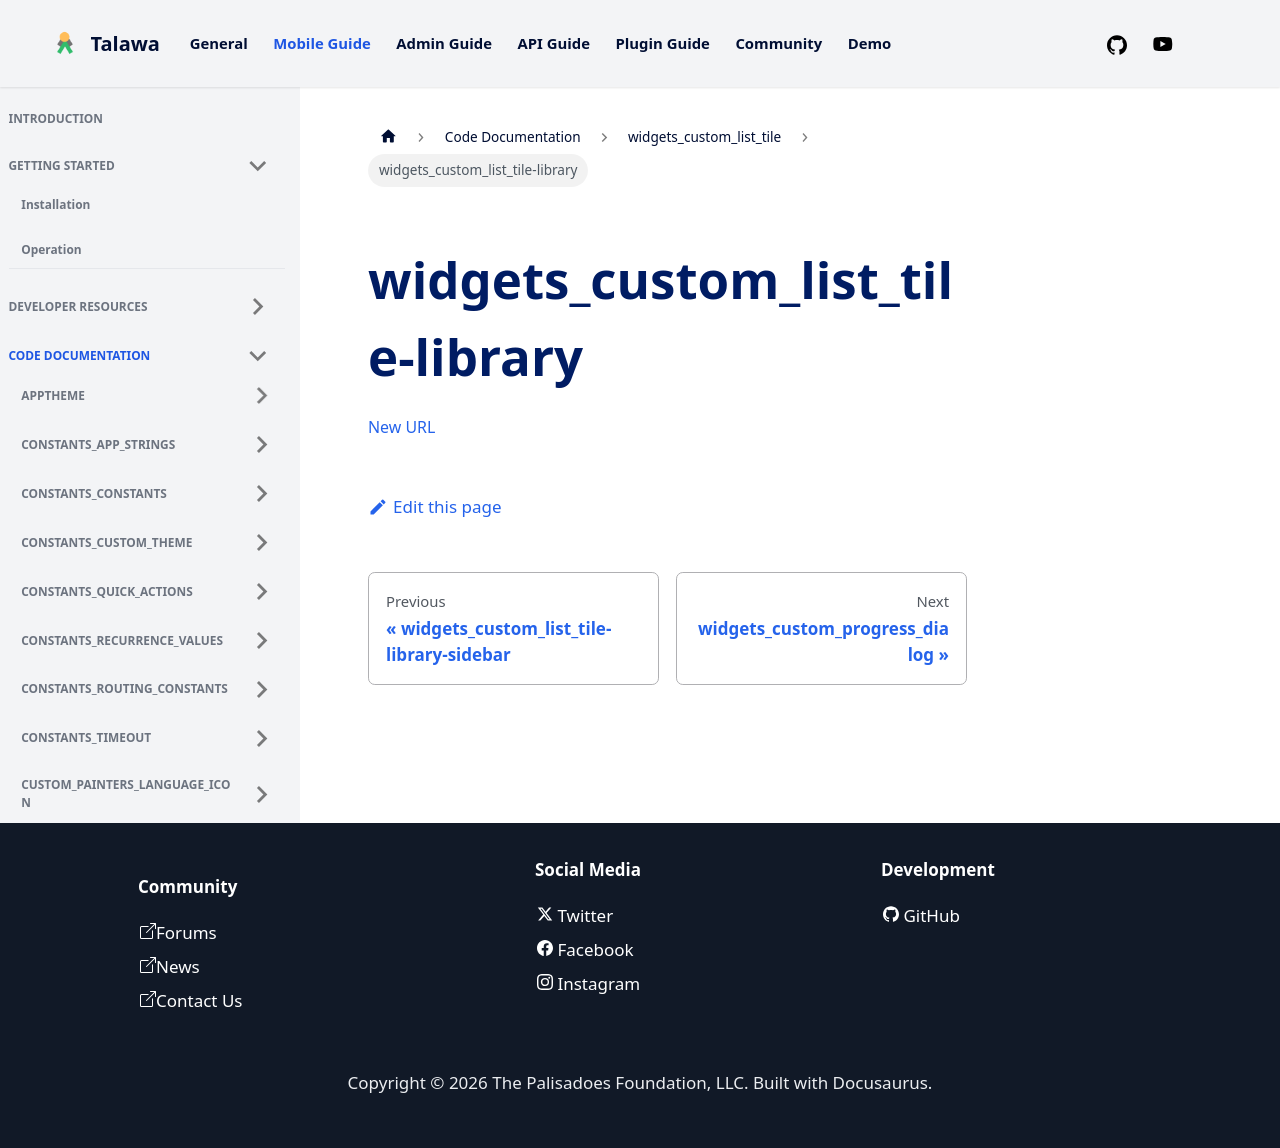

repository: PalisadoesFoundation/talawa · page: docs/auto-docs/widgets_custom_list_tile/widgets_custom_list_tile-library/index.html · generator: docusaurus

[New URL](../widgets_custom_list_tile/)
